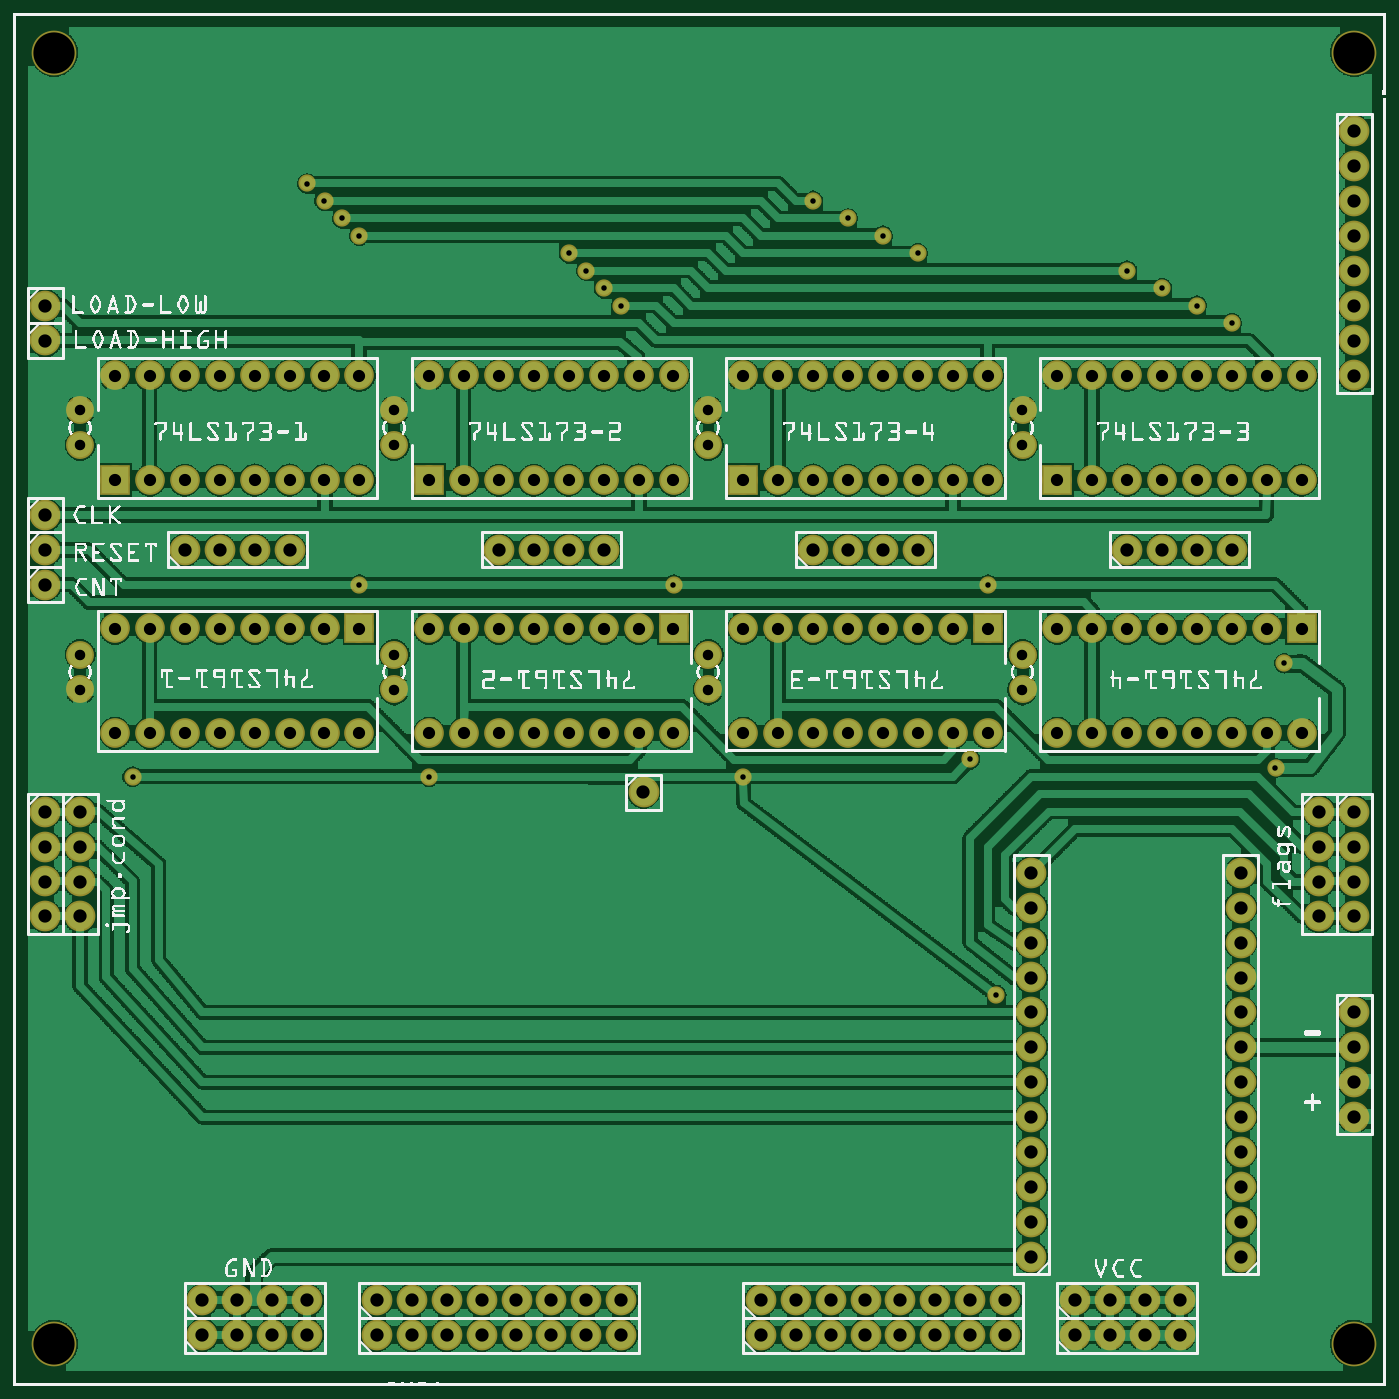
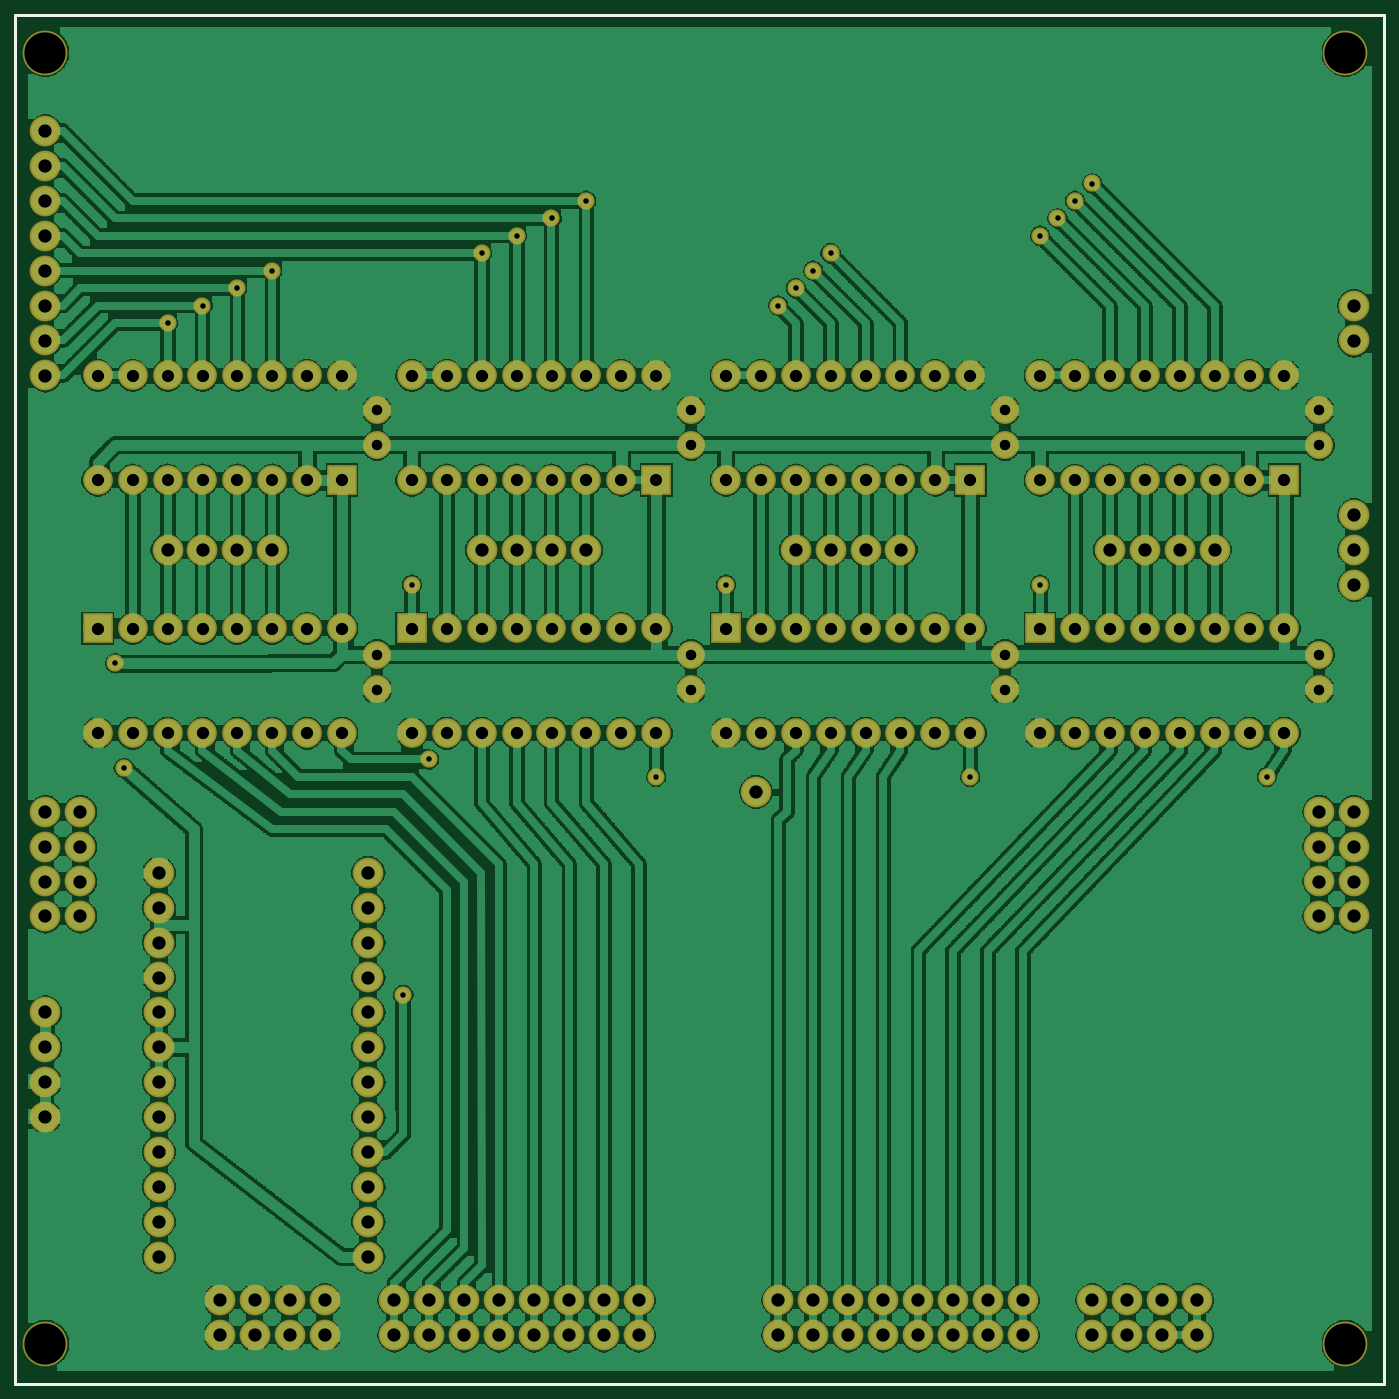
Circuit board: 7 layer files. Board 97.8 x 97.8 mm.
- bottom_copper: PC_v2-groundfill_copperBottom.gbl (530283 bytes)
- top_copper: PC_v2-groundfill_copperTop.gtl (433021 bytes)
- drill: PC_v2-groundfill_drill.txt (4620 bytes)
- bottom_mask: PC_v2-groundfill_maskBottom.gbs (4870 bytes)
- top_mask: PC_v2-groundfill_maskTop.gts (4870 bytes)
- bottom_silk: PC_v2-groundfill_silkBottom.gbo (360 bytes)
- top_silk: PC_v2-groundfill_silkTop.gto (451031 bytes)

=== bottom_copper: PC_v2-groundfill_copperBottom.gbl (530283 bytes, source omitted) ===
=== top_copper: PC_v2-groundfill_copperTop.gtl (433021 bytes, source omitted) ===
=== drill: PC_v2-groundfill_drill.txt ===
; NON-PLATED HOLES START AT T1
; THROUGH (PLATED) HOLES START AT T100
M48
INCH
T1C0.118110
T100C0.030000
T101C0.038000
T102C0.035000
T103C0.015748
%
T1
X038407Y001196
X038407Y038196
X001157Y001196
X001157Y038196
T100
X028907Y020948
X019907Y027948
X010907Y019946
X028907Y027948
X001907Y019946
X019907Y019946
X028907Y019946
X010907Y026946
X010907Y020948
X001907Y026946
X001907Y020948
X010907Y027948
X019907Y026946
X001907Y027948
X028907Y026946
X019907Y020948
T101
X000907Y029946
X038407Y033946
X022907Y023946
X037407Y013446
X012407Y002446
X031907Y023946
X021407Y002446
X038407Y029946
X030407Y002446
X029157Y005696
X035157Y004696
X007907Y023946
X000907Y016446
X038407Y032946
X016907Y023946
X006407Y002446
X012407Y001446
X025907Y023946
X015407Y002446
X021407Y001446
X038407Y016446
X038407Y028946
X034907Y023946
X030407Y001446
X024407Y002446
X029157Y004696
X035157Y003696
X033407Y002446
X000907Y015446
X038407Y031946
X006407Y001446
X015407Y001446
X000907Y030946
X038407Y015446
X024407Y001446
X029157Y003696
X033407Y001446
X027407Y002446
X000907Y014446
X038407Y030946
X010407Y002446
X038407Y014446
X027407Y001446
X000907Y013446
X005907Y023946
X014907Y023946
X010407Y001446
X038407Y013446
X023907Y023946
X013407Y002446
X032907Y023946
X022407Y002446
X000907Y024946
X031407Y002446
X001907Y016446
X007407Y002446
X013407Y001446
X016407Y002446
X022407Y001446
X000907Y023946
X038407Y009696
X031407Y001446
X025407Y002446
X035157Y014696
X001907Y015446
X007407Y001446
X016407Y001446
X000907Y022946
X038407Y008696
X025407Y001446
X028407Y002446
X029157Y014696
X035157Y013696
X001907Y014446
X011407Y002446
X035157Y009696
X038407Y007696
X028407Y001446
X029157Y013696
X035157Y012696
X001907Y013446
X006907Y023946
X038407Y010696
X015907Y023946
X005407Y002446
X011407Y001446
X029157Y009696
X035157Y008696
X024907Y023946
X014407Y002446
X018046Y017013
X037407Y016446
X033907Y023946
X023407Y002446
X029157Y012696
X035157Y011696
X032407Y002446
X005407Y001446
X029157Y008696
X035157Y007696
X008407Y002446
X014407Y001446
X038407Y035946
X037407Y015446
X017407Y002446
X023407Y001446
X029157Y011696
X035157Y010696
X032407Y001446
X026407Y002446
X029157Y007696
X035157Y006696
X008407Y001446
X038407Y034946
X037407Y014446
X017407Y001446
X029157Y010696
X026407Y001446
X004907Y023946
X029157Y006696
X035157Y005696
X013907Y023946
T102
X017907Y021696
X035907Y018696
X026907Y021696
X008907Y028946
X035907Y021696
X017907Y028946
X002907Y025946
X026907Y028946
X029907Y018696
X011907Y025946
X035907Y028946
X003907Y018696
X020907Y025946
X012907Y018696
X029907Y021696
X003907Y021696
X021907Y018696
X012907Y021696
X005907Y025946
X030907Y018696
X029907Y028946
X021907Y021696
X003907Y028946
X014907Y025946
X006907Y018696
X030907Y021696
X012907Y028946
X023907Y025946
X015907Y018696
X032907Y025946
X021907Y028946
X006907Y021696
X024907Y018696
X030907Y028946
X015907Y021696
X008907Y025946
X033907Y018696
X024907Y021696
X006907Y028946
X017907Y025946
X009907Y018696
X015907Y028946
X033907Y021696
X026907Y025946
X018907Y018696
X035907Y025946
X024907Y028946
X009907Y021696
X027907Y018696
X033907Y028946
X018907Y021696
X036907Y018696
X027907Y021696
X009907Y028946
X036907Y021696
X018907Y028946
X029907Y025946
X003907Y025946
X027907Y028946
X012907Y025946
X036907Y028946
X004907Y018696
X021907Y025946
X013907Y018696
X030907Y025946
X004907Y021696
X022907Y018696
X013907Y021696
X006907Y025946
X031907Y018696
X022907Y021696
X004907Y028946
X015907Y025946
X007907Y018696
X031907Y021696
X013907Y028946
X024907Y025946
X016907Y018696
X022907Y028946
X033907Y025946
X007907Y021696
X025907Y018696
X031907Y028946
X016907Y021696
X009907Y025946
X034907Y018696
X025907Y021696
X007907Y028946
X018907Y025946
X034907Y021696
X016907Y028946
X027907Y025946
X025907Y028946
X036907Y025946
X034907Y028946
X002907Y018696
X011907Y018696
X002907Y021696
X020907Y018696
X011907Y021696
X004907Y025946
X020907Y021696
X002907Y028946
X013907Y025946
X005907Y018696
X011907Y028946
X022907Y025946
X014907Y018696
X020907Y028946
X031907Y025946
X005907Y021696
X023907Y018696
X014907Y021696
X007907Y025946
X032907Y018696
X005907Y028946
X023907Y021696
X016907Y025946
X008907Y018696
X032907Y021696
X014907Y028946
X025907Y025946
X017907Y018696
X034907Y025946
X023907Y028946
X008907Y021696
X026907Y018696
X032907Y028946
T103
X008407Y034446
X023907Y033446
X036157Y017696
X009407Y033446
X025907Y032446
X034907Y030446
X017407Y030946
X009907Y032946
X020907Y017446
X009907Y022946
X016407Y031946
X032907Y031446
X008907Y033946
X027907Y022946
X015907Y032446
X024907Y032946
X033907Y030946
X011907Y017446
X028157Y011196
X003407Y017446
X018907Y022946
X036407Y020696
X022907Y033946
X031907Y031946
X027407Y017946
X016907Y031446
T00
M30

=== bottom_mask: PC_v2-groundfill_maskBottom.gbs ===
G04 MADE WITH FRITZING*
G04 WWW.FRITZING.ORG*
G04 DOUBLE SIDED*
G04 HOLES PLATED*
G04 CONTOUR ON CENTER OF CONTOUR VECTOR*
%ASAXBY*%
%FSLAX23Y23*%
%MOIN*%
%OFA0B0*%
%SFA1.0B1.0*%
%ADD10C,0.049370*%
%ADD11C,0.088000*%
%ADD12C,0.080000*%
%ADD13C,0.128110*%
%ADD14C,0.085000*%
%ADD15R,0.085000X0.085000*%
%LNMASK0*%
G90*
G70*
G54D10*
X3616Y1770D03*
G54D11*
X1805Y1701D03*
X2141Y145D03*
X2241Y145D03*
X2341Y145D03*
X2441Y145D03*
X2541Y145D03*
X2641Y145D03*
X2741Y145D03*
X2841Y145D03*
X1041Y145D03*
X1141Y145D03*
X1241Y145D03*
X1341Y145D03*
X1441Y145D03*
X1541Y145D03*
X1641Y145D03*
X1741Y145D03*
X2141Y245D03*
X2241Y245D03*
X2341Y245D03*
X2441Y245D03*
X2541Y245D03*
X2641Y245D03*
X2741Y245D03*
X2841Y245D03*
X1041Y245D03*
X1141Y245D03*
X1241Y245D03*
X1341Y245D03*
X1441Y245D03*
X1541Y245D03*
X1641Y245D03*
X1741Y245D03*
G54D10*
X2816Y1120D03*
X3641Y2070D03*
G54D11*
X3191Y2395D03*
X3291Y2395D03*
X3391Y2395D03*
X3491Y2395D03*
X2291Y2395D03*
X2391Y2395D03*
X2491Y2395D03*
X2591Y2395D03*
X1391Y2395D03*
X1491Y2395D03*
X1591Y2395D03*
X1691Y2395D03*
X491Y2395D03*
X591Y2395D03*
X691Y2395D03*
X791Y2395D03*
G54D10*
X991Y2295D03*
X1891Y2295D03*
X2791Y2295D03*
X1191Y1745D03*
X2091Y1745D03*
X2741Y1795D03*
X341Y1745D03*
X3491Y3045D03*
X3391Y3095D03*
X3291Y3145D03*
X3191Y3195D03*
X2591Y3245D03*
X2491Y3295D03*
X2391Y3345D03*
X2291Y3395D03*
X1741Y3095D03*
X1691Y3145D03*
X1641Y3195D03*
X1591Y3245D03*
X991Y3295D03*
X941Y3345D03*
X891Y3395D03*
X841Y3445D03*
G54D12*
X2891Y1995D03*
X2891Y2095D03*
X1091Y1995D03*
X1091Y2095D03*
X1991Y1995D03*
X1991Y2095D03*
X191Y1995D03*
X191Y2095D03*
X2891Y2695D03*
X2891Y2795D03*
X1991Y2695D03*
X1991Y2795D03*
X1091Y2695D03*
X1091Y2795D03*
X191Y2695D03*
X191Y2795D03*
G54D11*
X541Y145D03*
X641Y145D03*
X741Y145D03*
X841Y145D03*
X541Y245D03*
X641Y245D03*
X741Y245D03*
X841Y245D03*
X3041Y245D03*
X3141Y245D03*
X3241Y245D03*
X3341Y245D03*
X3041Y145D03*
X3141Y145D03*
X3241Y145D03*
X3341Y145D03*
G54D13*
X3841Y3820D03*
X3841Y120D03*
X116Y3820D03*
X116Y120D03*
G54D11*
X3841Y3595D03*
X3841Y3495D03*
X3841Y3395D03*
X3841Y3295D03*
X3841Y3195D03*
X3841Y3095D03*
X3841Y2995D03*
X3841Y2895D03*
G54D14*
X2091Y2595D03*
X2091Y2895D03*
X2191Y2595D03*
X2191Y2895D03*
X2291Y2595D03*
X2291Y2895D03*
X2391Y2595D03*
X2391Y2895D03*
X2491Y2595D03*
X2491Y2895D03*
X2591Y2595D03*
X2591Y2895D03*
X2691Y2595D03*
X2691Y2895D03*
X2791Y2595D03*
X2791Y2895D03*
X2991Y2595D03*
X2991Y2895D03*
X3091Y2595D03*
X3091Y2895D03*
X3191Y2595D03*
X3191Y2895D03*
X3291Y2595D03*
X3291Y2895D03*
X3391Y2595D03*
X3391Y2895D03*
X3491Y2595D03*
X3491Y2895D03*
X3591Y2595D03*
X3591Y2895D03*
X3691Y2595D03*
X3691Y2895D03*
X1191Y2595D03*
X1191Y2895D03*
X1291Y2595D03*
X1291Y2895D03*
X1391Y2595D03*
X1391Y2895D03*
X1491Y2595D03*
X1491Y2895D03*
X1591Y2595D03*
X1591Y2895D03*
X1691Y2595D03*
X1691Y2895D03*
X1791Y2595D03*
X1791Y2895D03*
X1891Y2595D03*
X1891Y2895D03*
X291Y2595D03*
X291Y2895D03*
X391Y2595D03*
X391Y2895D03*
X491Y2595D03*
X491Y2895D03*
X591Y2595D03*
X591Y2895D03*
X691Y2595D03*
X691Y2895D03*
X791Y2595D03*
X791Y2895D03*
X891Y2595D03*
X891Y2895D03*
X991Y2595D03*
X991Y2895D03*
G54D11*
X91Y2995D03*
X91Y3095D03*
X91Y2295D03*
X91Y2395D03*
X91Y2495D03*
G54D14*
X3691Y2170D03*
X3691Y1870D03*
X3591Y2170D03*
X3591Y1870D03*
X3491Y2170D03*
X3491Y1870D03*
X3391Y2170D03*
X3391Y1870D03*
X3291Y2170D03*
X3291Y1870D03*
X3191Y2170D03*
X3191Y1870D03*
X3091Y2170D03*
X3091Y1870D03*
X2991Y2170D03*
X2991Y1870D03*
X2791Y2170D03*
X2791Y1870D03*
X2691Y2170D03*
X2691Y1870D03*
X2591Y2170D03*
X2591Y1870D03*
X2491Y2170D03*
X2491Y1870D03*
X2391Y2170D03*
X2391Y1870D03*
X2291Y2170D03*
X2291Y1870D03*
X2191Y2170D03*
X2191Y1870D03*
X2091Y2170D03*
X2091Y1870D03*
X1891Y2170D03*
X1891Y1870D03*
X1791Y2170D03*
X1791Y1870D03*
X1691Y2170D03*
X1691Y1870D03*
X1591Y2170D03*
X1591Y1870D03*
X1491Y2170D03*
X1491Y1870D03*
X1391Y2170D03*
X1391Y1870D03*
X1291Y2170D03*
X1291Y1870D03*
X1191Y2170D03*
X1191Y1870D03*
X991Y2170D03*
X991Y1870D03*
X891Y2170D03*
X891Y1870D03*
X791Y2170D03*
X791Y1870D03*
X691Y2170D03*
X691Y1870D03*
X591Y2170D03*
X591Y1870D03*
X491Y2170D03*
X491Y1870D03*
X391Y2170D03*
X391Y1870D03*
X291Y2170D03*
X291Y1870D03*
G54D11*
X3516Y370D03*
X3516Y470D03*
X3516Y570D03*
X3516Y670D03*
X3516Y770D03*
X3516Y870D03*
X3516Y970D03*
X3516Y1070D03*
X3516Y1170D03*
X3516Y1270D03*
X3516Y1370D03*
X3516Y1470D03*
X2916Y370D03*
X2916Y470D03*
X2916Y570D03*
X2916Y670D03*
X2916Y770D03*
X2916Y870D03*
X2916Y970D03*
X2916Y1070D03*
X2916Y1170D03*
X2916Y1270D03*
X2916Y1370D03*
X2916Y1470D03*
X3841Y1645D03*
X3841Y1545D03*
X3841Y1445D03*
X3841Y1345D03*
X91Y1645D03*
X91Y1545D03*
X91Y1445D03*
X91Y1345D03*
X3741Y1645D03*
X3741Y1545D03*
X3741Y1445D03*
X3741Y1345D03*
X191Y1645D03*
X191Y1545D03*
X191Y1445D03*
X191Y1345D03*
X3841Y1070D03*
X3841Y970D03*
X3841Y870D03*
X3841Y770D03*
G54D15*
X2091Y2595D03*
X2991Y2595D03*
X1191Y2595D03*
X291Y2595D03*
X3691Y2170D03*
X2791Y2170D03*
X1891Y2170D03*
X991Y2170D03*
G04 End of Mask0*
M02*
=== top_mask: PC_v2-groundfill_maskTop.gts ===
G04 MADE WITH FRITZING*
G04 WWW.FRITZING.ORG*
G04 DOUBLE SIDED*
G04 HOLES PLATED*
G04 CONTOUR ON CENTER OF CONTOUR VECTOR*
%ASAXBY*%
%FSLAX23Y23*%
%MOIN*%
%OFA0B0*%
%SFA1.0B1.0*%
%ADD10C,0.049370*%
%ADD11C,0.088000*%
%ADD12C,0.080000*%
%ADD13C,0.128110*%
%ADD14C,0.085000*%
%ADD15R,0.085000X0.085000*%
%LNMASK1*%
G90*
G70*
G54D10*
X3616Y1770D03*
G54D11*
X1805Y1701D03*
X2141Y145D03*
X2241Y145D03*
X2341Y145D03*
X2441Y145D03*
X2541Y145D03*
X2641Y145D03*
X2741Y145D03*
X2841Y145D03*
X1041Y145D03*
X1141Y145D03*
X1241Y145D03*
X1341Y145D03*
X1441Y145D03*
X1541Y145D03*
X1641Y145D03*
X1741Y145D03*
X2141Y245D03*
X2241Y245D03*
X2341Y245D03*
X2441Y245D03*
X2541Y245D03*
X2641Y245D03*
X2741Y245D03*
X2841Y245D03*
X1041Y245D03*
X1141Y245D03*
X1241Y245D03*
X1341Y245D03*
X1441Y245D03*
X1541Y245D03*
X1641Y245D03*
X1741Y245D03*
G54D10*
X2816Y1120D03*
X3641Y2070D03*
G54D11*
X3191Y2395D03*
X3291Y2395D03*
X3391Y2395D03*
X3491Y2395D03*
X2291Y2395D03*
X2391Y2395D03*
X2491Y2395D03*
X2591Y2395D03*
X1391Y2395D03*
X1491Y2395D03*
X1591Y2395D03*
X1691Y2395D03*
X491Y2395D03*
X591Y2395D03*
X691Y2395D03*
X791Y2395D03*
G54D10*
X991Y2295D03*
X1891Y2295D03*
X2791Y2295D03*
X1191Y1745D03*
X2091Y1745D03*
X2741Y1795D03*
X341Y1745D03*
X3491Y3045D03*
X3391Y3095D03*
X3291Y3145D03*
X3191Y3195D03*
X2591Y3245D03*
X2491Y3295D03*
X2391Y3345D03*
X2291Y3395D03*
X1741Y3095D03*
X1691Y3145D03*
X1641Y3195D03*
X1591Y3245D03*
X991Y3295D03*
X941Y3345D03*
X891Y3395D03*
X841Y3445D03*
G54D12*
X2891Y1995D03*
X2891Y2095D03*
X1091Y1995D03*
X1091Y2095D03*
X1991Y1995D03*
X1991Y2095D03*
X191Y1995D03*
X191Y2095D03*
X2891Y2695D03*
X2891Y2795D03*
X1991Y2695D03*
X1991Y2795D03*
X1091Y2695D03*
X1091Y2795D03*
X191Y2695D03*
X191Y2795D03*
G54D11*
X541Y145D03*
X641Y145D03*
X741Y145D03*
X841Y145D03*
X541Y245D03*
X641Y245D03*
X741Y245D03*
X841Y245D03*
X3041Y245D03*
X3141Y245D03*
X3241Y245D03*
X3341Y245D03*
X3041Y145D03*
X3141Y145D03*
X3241Y145D03*
X3341Y145D03*
G54D13*
X3841Y3820D03*
X3841Y120D03*
X116Y3820D03*
X116Y120D03*
G54D11*
X3841Y3595D03*
X3841Y3495D03*
X3841Y3395D03*
X3841Y3295D03*
X3841Y3195D03*
X3841Y3095D03*
X3841Y2995D03*
X3841Y2895D03*
G54D14*
X2091Y2595D03*
X2091Y2895D03*
X2191Y2595D03*
X2191Y2895D03*
X2291Y2595D03*
X2291Y2895D03*
X2391Y2595D03*
X2391Y2895D03*
X2491Y2595D03*
X2491Y2895D03*
X2591Y2595D03*
X2591Y2895D03*
X2691Y2595D03*
X2691Y2895D03*
X2791Y2595D03*
X2791Y2895D03*
X2991Y2595D03*
X2991Y2895D03*
X3091Y2595D03*
X3091Y2895D03*
X3191Y2595D03*
X3191Y2895D03*
X3291Y2595D03*
X3291Y2895D03*
X3391Y2595D03*
X3391Y2895D03*
X3491Y2595D03*
X3491Y2895D03*
X3591Y2595D03*
X3591Y2895D03*
X3691Y2595D03*
X3691Y2895D03*
X1191Y2595D03*
X1191Y2895D03*
X1291Y2595D03*
X1291Y2895D03*
X1391Y2595D03*
X1391Y2895D03*
X1491Y2595D03*
X1491Y2895D03*
X1591Y2595D03*
X1591Y2895D03*
X1691Y2595D03*
X1691Y2895D03*
X1791Y2595D03*
X1791Y2895D03*
X1891Y2595D03*
X1891Y2895D03*
X291Y2595D03*
X291Y2895D03*
X391Y2595D03*
X391Y2895D03*
X491Y2595D03*
X491Y2895D03*
X591Y2595D03*
X591Y2895D03*
X691Y2595D03*
X691Y2895D03*
X791Y2595D03*
X791Y2895D03*
X891Y2595D03*
X891Y2895D03*
X991Y2595D03*
X991Y2895D03*
G54D11*
X91Y2995D03*
X91Y3095D03*
X91Y2295D03*
X91Y2395D03*
X91Y2495D03*
G54D14*
X3691Y2170D03*
X3691Y1870D03*
X3591Y2170D03*
X3591Y1870D03*
X3491Y2170D03*
X3491Y1870D03*
X3391Y2170D03*
X3391Y1870D03*
X3291Y2170D03*
X3291Y1870D03*
X3191Y2170D03*
X3191Y1870D03*
X3091Y2170D03*
X3091Y1870D03*
X2991Y2170D03*
X2991Y1870D03*
X2791Y2170D03*
X2791Y1870D03*
X2691Y2170D03*
X2691Y1870D03*
X2591Y2170D03*
X2591Y1870D03*
X2491Y2170D03*
X2491Y1870D03*
X2391Y2170D03*
X2391Y1870D03*
X2291Y2170D03*
X2291Y1870D03*
X2191Y2170D03*
X2191Y1870D03*
X2091Y2170D03*
X2091Y1870D03*
X1891Y2170D03*
X1891Y1870D03*
X1791Y2170D03*
X1791Y1870D03*
X1691Y2170D03*
X1691Y1870D03*
X1591Y2170D03*
X1591Y1870D03*
X1491Y2170D03*
X1491Y1870D03*
X1391Y2170D03*
X1391Y1870D03*
X1291Y2170D03*
X1291Y1870D03*
X1191Y2170D03*
X1191Y1870D03*
X991Y2170D03*
X991Y1870D03*
X891Y2170D03*
X891Y1870D03*
X791Y2170D03*
X791Y1870D03*
X691Y2170D03*
X691Y1870D03*
X591Y2170D03*
X591Y1870D03*
X491Y2170D03*
X491Y1870D03*
X391Y2170D03*
X391Y1870D03*
X291Y2170D03*
X291Y1870D03*
G54D11*
X3516Y370D03*
X3516Y470D03*
X3516Y570D03*
X3516Y670D03*
X3516Y770D03*
X3516Y870D03*
X3516Y970D03*
X3516Y1070D03*
X3516Y1170D03*
X3516Y1270D03*
X3516Y1370D03*
X3516Y1470D03*
X2916Y370D03*
X2916Y470D03*
X2916Y570D03*
X2916Y670D03*
X2916Y770D03*
X2916Y870D03*
X2916Y970D03*
X2916Y1070D03*
X2916Y1170D03*
X2916Y1270D03*
X2916Y1370D03*
X2916Y1470D03*
X3841Y1645D03*
X3841Y1545D03*
X3841Y1445D03*
X3841Y1345D03*
X91Y1645D03*
X91Y1545D03*
X91Y1445D03*
X91Y1345D03*
X3741Y1645D03*
X3741Y1545D03*
X3741Y1445D03*
X3741Y1345D03*
X191Y1645D03*
X191Y1545D03*
X191Y1445D03*
X191Y1345D03*
X3841Y1070D03*
X3841Y970D03*
X3841Y870D03*
X3841Y770D03*
G54D15*
X2091Y2595D03*
X2991Y2595D03*
X1191Y2595D03*
X291Y2595D03*
X3691Y2170D03*
X2791Y2170D03*
X1891Y2170D03*
X991Y2170D03*
G04 End of Mask1*
M02*
=== bottom_silk: PC_v2-groundfill_silkBottom.gbo ===
G04 MADE WITH FRITZING*
G04 WWW.FRITZING.ORG*
G04 DOUBLE SIDED*
G04 HOLES PLATED*
G04 CONTOUR ON CENTER OF CONTOUR VECTOR*
%ASAXBY*%
%FSLAX23Y23*%
%MOIN*%
%OFA0B0*%
%SFA1.0B1.0*%
%ADD10R,3.933070X3.933070X3.917070X3.917070*%
%ADD11C,0.008000*%
%LNSILK0*%
G90*
G70*
G54D11*
X4Y3929D02*
X3929Y3929D01*
X3929Y4D01*
X4Y4D01*
X4Y3929D01*
D02*
G04 End of Silk0*
M02*
=== top_silk: PC_v2-groundfill_silkTop.gto (451031 bytes, source omitted) ===
